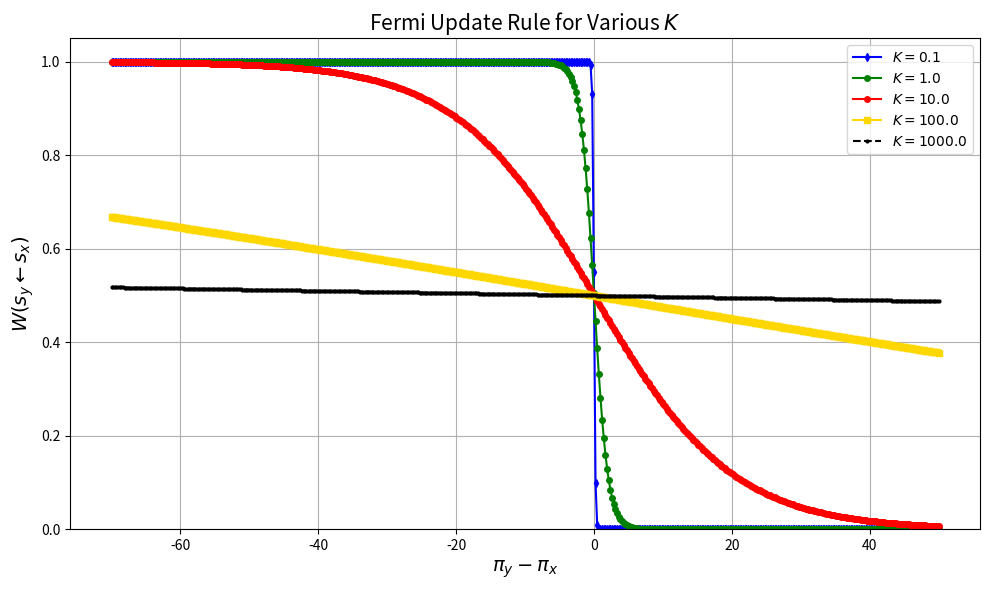

Reproduce this figure in Python.
import numpy as np
import matplotlib.pyplot as plt

# Fixed value of π_x (as in the figure)
pi_x = 10.0

# Range of π_y - π_x
delta_pi = np.linspace(-70, 50, 500)
pi_y = pi_x + delta_pi  # So π_y - π_x = delta_pi

# Different Ky values to plot
Ky_values = [0.1, 1.0, 10.0, 100.0, 1000.0]
colors = ['blue', 'green', 'red', 'gold', 'black']
markers = ['d', 'o', 'o', 's', '.']
linestyles = ['-', '-', '-', '-', '--']
labels = [r'$K = 0.1$', r'$K = 1.0$', r'$K = 10.0$', r'$K = 100.0$', r'$K = 1000.0$']

plt.figure(figsize=(10, 6))

for Ky, color, marker, ls, label in zip(Ky_values, colors, markers, linestyles, labels):
    W = 1 / (1 + np.exp((pi_y - pi_x) / Ky))
    plt.plot(delta_pi, W, label=label, color=color, marker=marker, linestyle=ls, markersize=4)

# Plot settings
plt.xlabel(r'$\pi_y - \pi_x$', fontsize=14)
plt.ylabel(r'$W(s_y \leftarrow s_x)$', fontsize=14)
plt.title('Fermi Update Rule for Various $K$', fontsize=15)
plt.grid(True)
plt.ylim(0, 1.05)
plt.legend()
plt.tight_layout()
plt.savefig("fermi_update_plot.png", dpi=100)
plt.show()
